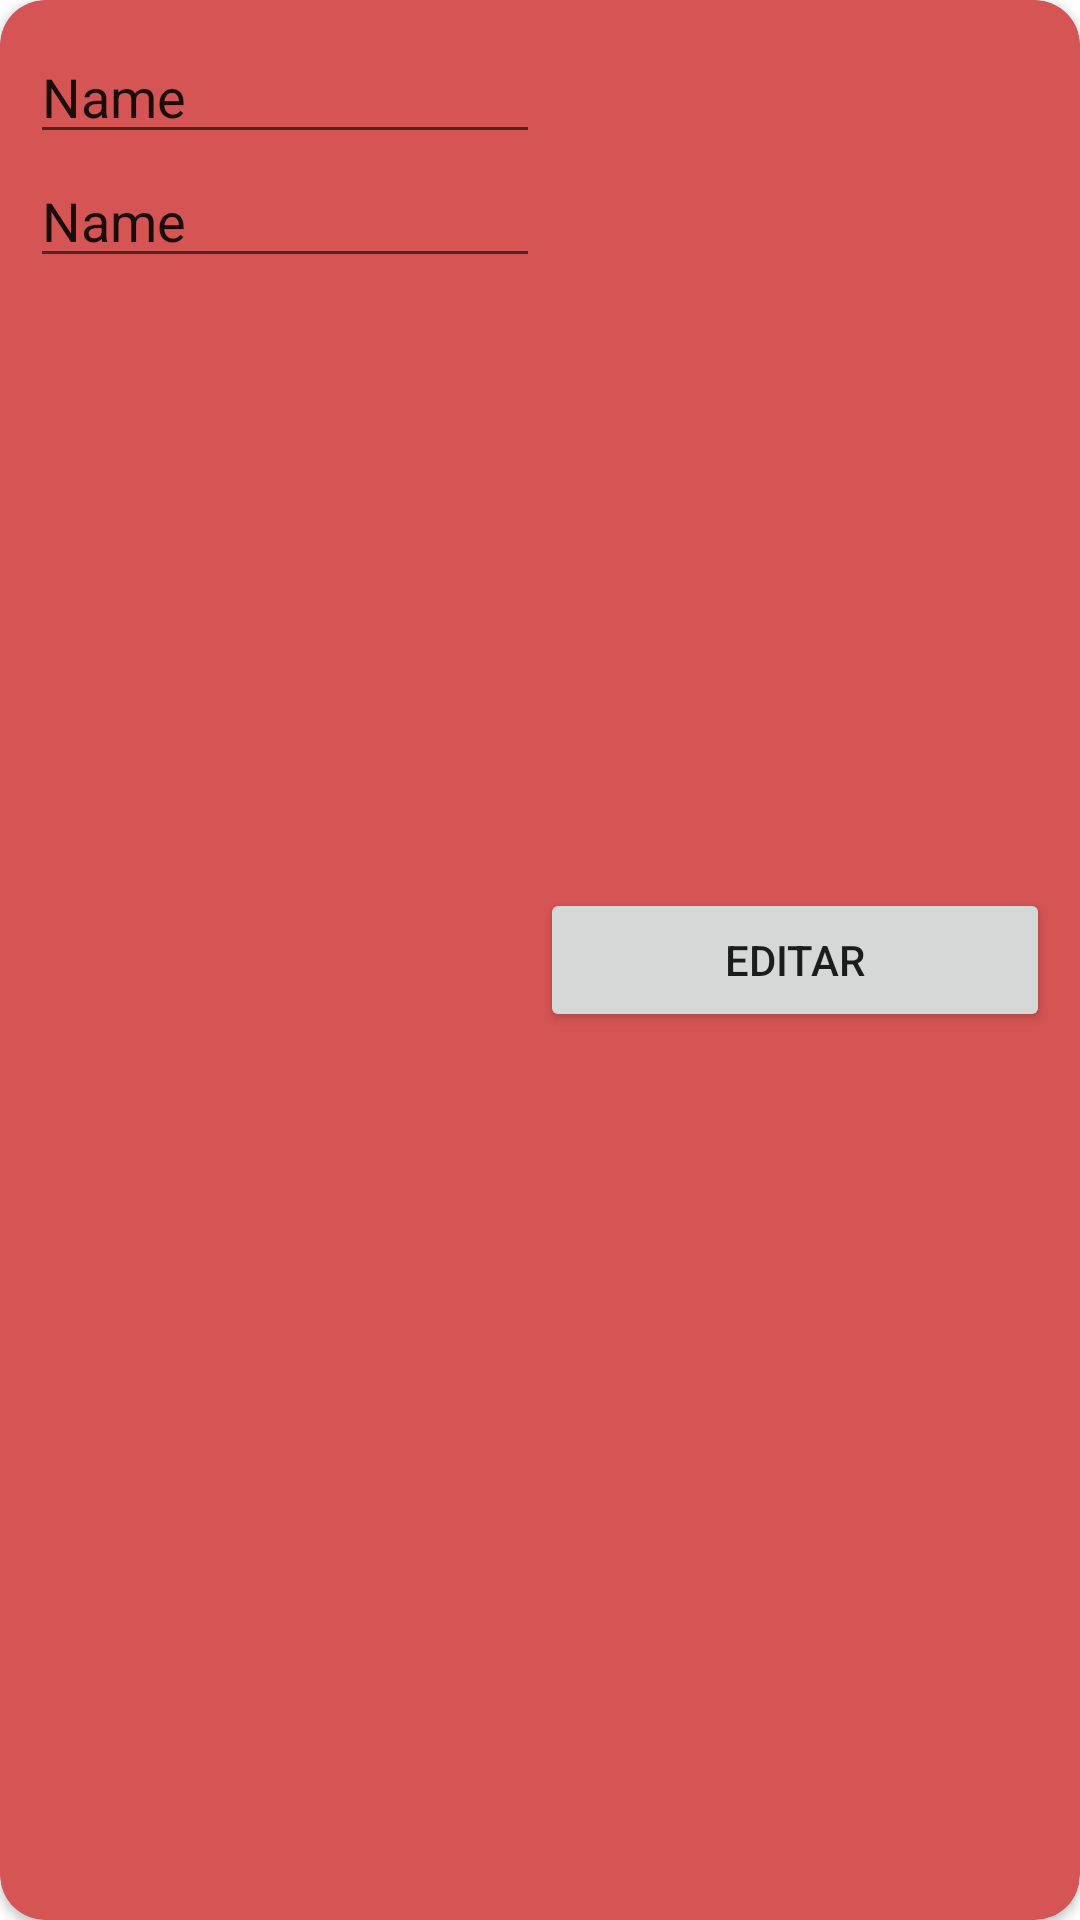

Android layout source for this screen:
<!-- AndroidManifest.xml: application theme Theme.06RecyclerViewYAlertDialog -->
<!-- res/layout/activity_edit_todo.xml -->
<?xml version="1.0" encoding="utf-8"?>
<androidx.cardview.widget.CardView xmlns:android="http://schemas.android.com/apk/res/android"
    xmlns:app="http://schemas.android.com/apk/res-auto"
    xmlns:tools="http://schemas.android.com/tools"
    android:id="@+id/cvCardEditTodoAitivty"
    android:layout_width="match_parent"
    android:layout_height="wrap_content"
    android:orientation="vertical"
    app:cardBackgroundColor="#D55454"
    app:cardCornerRadius="15dp"
    app:contentPadding="10dp"
    tools:context=".EditTodoActivity">

    <LinearLayout
        android:layout_width="match_parent"
        android:layout_height="match_parent"
        android:orientation="horizontal">

        <LinearLayout
            android:layout_width="match_parent"
            android:layout_height="match_parent"
            android:layout_weight="1"
            android:orientation="vertical">

            <EditText
                android:id="@+id/txtTituloEditTodoActivity"
                android:layout_width="match_parent"
                android:layout_height="wrap_content"
                android:ems="10"
                android:inputType="textPersonName"
                android:text="Name" />

            <EditText
                android:id="@+id/txtContenidoEditTodoActivity"
                android:layout_width="match_parent"
                android:layout_height="wrap_content"
                android:ems="10"
                android:inputType="textPersonName"
                android:text="Name" />

        </LinearLayout>

        <LinearLayout
            android:layout_width="match_parent"
            android:layout_height="match_parent"
            android:layout_weight="1"
            android:gravity="center"
            android:orientation="vertical">

            <Button
                android:id="@+id/btnEditarEditTodoActivity"
                android:layout_width="match_parent"
                android:layout_height="wrap_content"
                android:text="editar" />
        </LinearLayout>
    </LinearLayout>
</androidx.cardview.widget.CardView>
<!-- resources referenced by this layout -->
<resources>
  <style name="Theme.06RecyclerViewYAlertDialog" parent="Theme.MaterialComponents.DayNight.DarkActionBar">
          
          <item name="colorPrimary">@color/purple_500</item>
          <item name="colorPrimaryVariant">@color/purple_700</item>
          <item name="colorOnPrimary">@color/white</item>
          
          <item name="colorSecondary">@color/teal_200</item>
          <item name="colorSecondaryVariant">@color/teal_700</item>
          <item name="colorOnSecondary">@color/black</item>
          
          <item name="android:statusBarColor">?attr/colorPrimaryVariant</item>
          
      </style>
  <!-- not gathered from this repository: default colours our renderer supplied (Android Studio template values) -->
  <color name="purple_500">#FF6200EE</color>
  <color name="purple_700">#FF3700B3</color>
  <color name="teal_200">#FF03DAC5</color>
  <color name="teal_700">#FF018786</color>
  <color name="black">#FF000000</color>
  <color name="white">#FFFFFFFF</color>
</resources>
